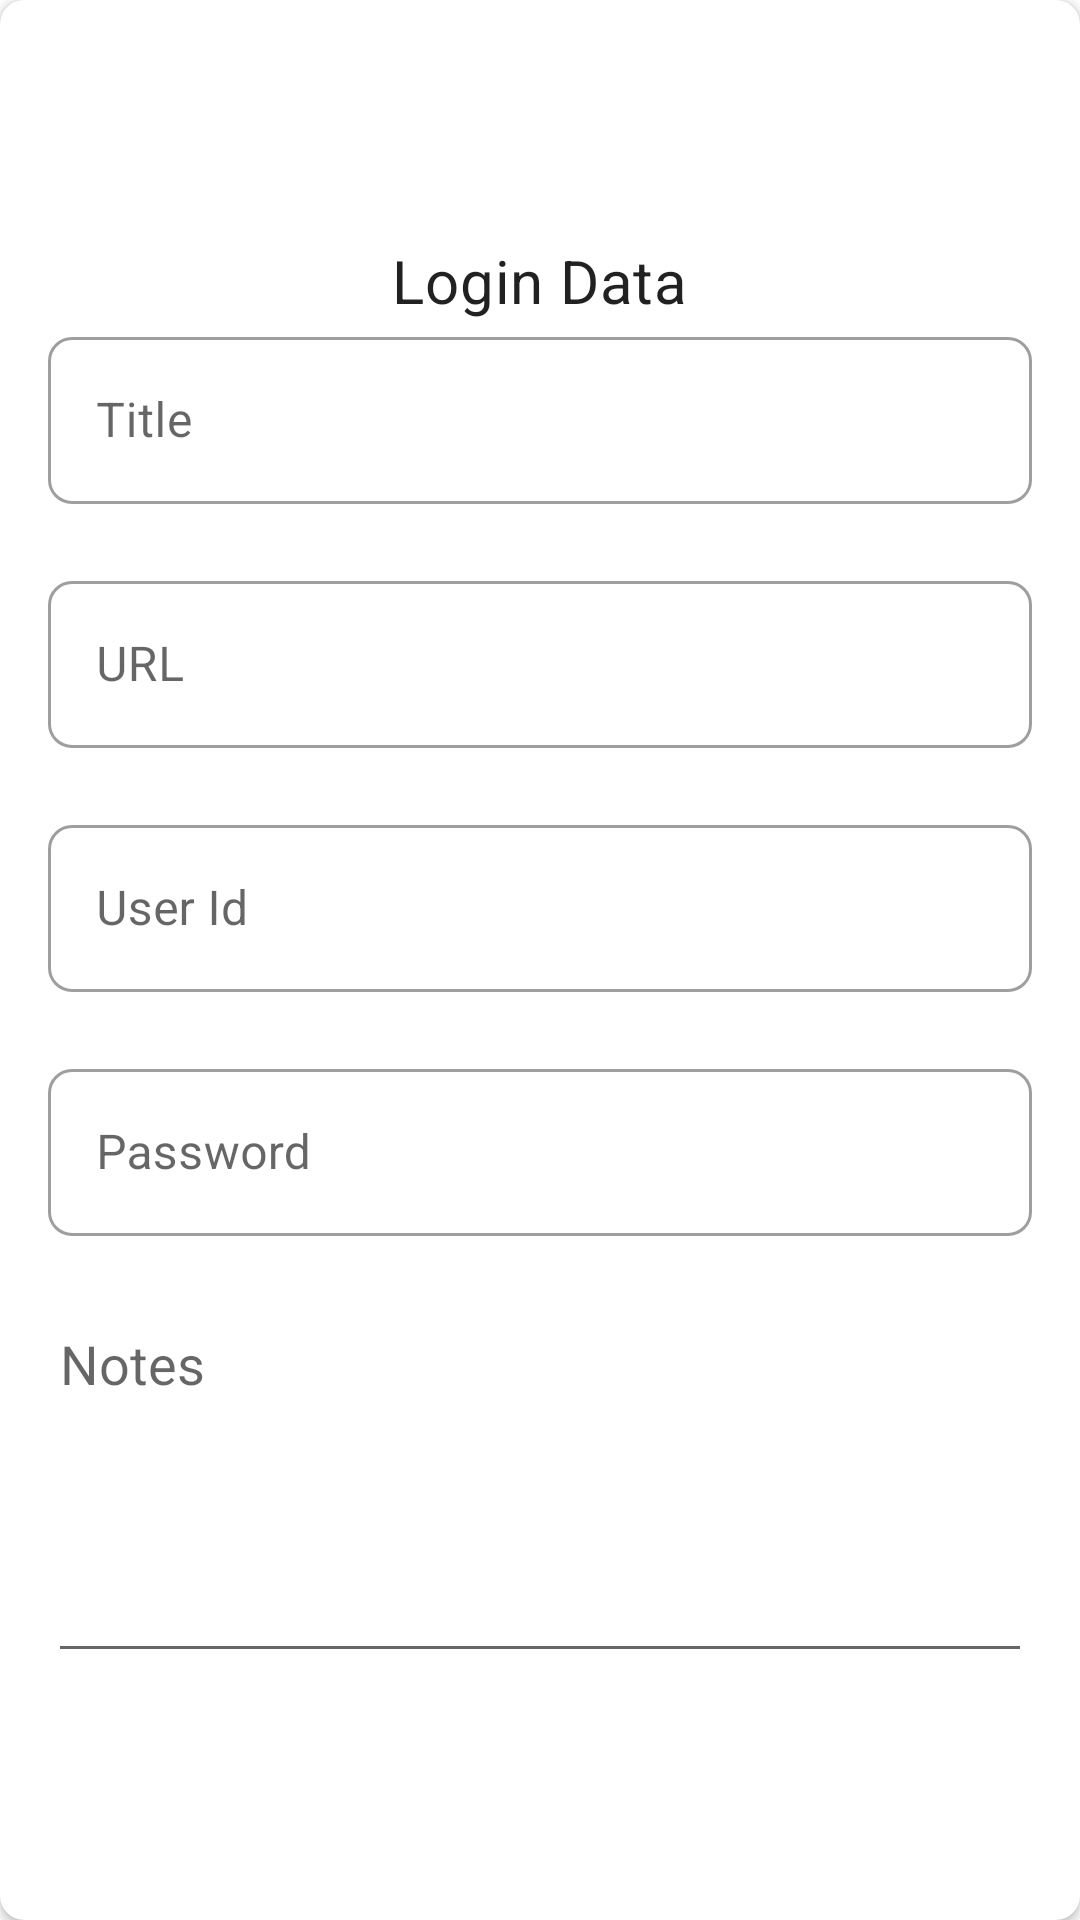

Here is an Android app screen rendered from its layout file. Give the layout XML and the strings, colors and styles it references.
<!-- AndroidManifest.xml: application theme Theme.SafeBox -->
<!-- res/layout/dialog_add_new_login_data.xml -->
<?xml version="1.0" encoding="utf-8"?>
<androidx.cardview.widget.CardView xmlns:android="http://schemas.android.com/apk/res/android"
    xmlns:app="http://schemas.android.com/apk/res-auto"
    android:layout_width="match_parent"
    android:layout_height="match_parent"
    android:layout_margin="16dp"
    app:cardCornerRadius="8dp"
    app:contentPadding="16dp">

    <androidx.constraintlayout.widget.ConstraintLayout
        android:layout_width="match_parent"
        android:layout_height="match_parent">

        <ImageView
            android:id="@+id/header_icon"
            android:layout_width="64dp"
            android:layout_height="64dp"
            app:layout_constraintEnd_toEndOf="parent"
            app:layout_constraintStart_toStartOf="parent"
            app:layout_constraintTop_toTopOf="parent"
            app:srcCompat="@drawable/ic_person_24"
            app:tint="@color/colorPrimaryDark" />

        <TextView
            android:id="@+id/header_title"
            android:layout_width="wrap_content"
            android:layout_height="wrap_content"
            android:text="Login Data"
            android:textAppearance="@style/TextAppearance.MyTheme.Headline6"
            app:layout_constraintEnd_toEndOf="@+id/header_icon"
            app:layout_constraintStart_toStartOf="@+id/header_icon"
            app:layout_constraintTop_toBottomOf="@+id/header_icon" />

        <com.google.android.material.textfield.TextInputLayout
            android:id="@+id/title"
            style="@style/Widget.MaterialComponents.TextInputLayout.OutlinedBox"
            android:layout_width="match_parent"
            android:layout_height="wrap_content"
            app:errorEnabled="true"
            app:layout_constraintEnd_toEndOf="parent"
            app:layout_constraintStart_toStartOf="parent"
            app:layout_constraintTop_toBottomOf="@+id/header_title">

            <com.google.android.material.textfield.TextInputEditText
                android:id="@+id/title_text"
                android:layout_width="match_parent"
                android:layout_height="wrap_content"
                android:hint="Title"
                android:singleLine="true">

            </com.google.android.material.textfield.TextInputEditText>

        </com.google.android.material.textfield.TextInputLayout>

        <com.google.android.material.textfield.TextInputLayout
            android:id="@+id/url"
            style="@style/Widget.MaterialComponents.TextInputLayout.OutlinedBox"
            android:layout_width="match_parent"
            android:layout_height="wrap_content"
            app:errorEnabled="true"
            app:layout_constraintEnd_toEndOf="parent"
            app:layout_constraintStart_toStartOf="parent"
            app:layout_constraintTop_toBottomOf="@+id/title">

            <com.google.android.material.textfield.TextInputEditText
                android:id="@+id/url_text"
                android:layout_width="match_parent"
                android:layout_height="wrap_content"
                android:hint="URL"
                android:inputType="textWebEmailAddress"
                android:singleLine="true">

            </com.google.android.material.textfield.TextInputEditText>

        </com.google.android.material.textfield.TextInputLayout>

        <com.google.android.material.textfield.TextInputLayout
            android:id="@+id/user_id"
            style="@style/Widget.MaterialComponents.TextInputLayout.OutlinedBox"
            android:layout_width="match_parent"
            android:layout_height="wrap_content"
            app:errorEnabled="true"
            app:layout_constraintEnd_toEndOf="parent"
            app:layout_constraintStart_toStartOf="parent"
            app:layout_constraintTop_toBottomOf="@+id/url">

            <com.google.android.material.textfield.TextInputEditText
                android:id="@+id/user_id_text"
                android:layout_width="match_parent"
                android:layout_height="wrap_content"
                android:hint="User Id"
                android:singleLine="true">

            </com.google.android.material.textfield.TextInputEditText>

        </com.google.android.material.textfield.TextInputLayout>

        <com.google.android.material.textfield.TextInputLayout
            android:id="@+id/pswrd"
            style="@style/Widget.MaterialComponents.TextInputLayout.OutlinedBox"
            android:layout_width="match_parent"
            android:layout_height="wrap_content"
            app:errorEnabled="true"
            app:layout_constraintEnd_toEndOf="parent"
            app:layout_constraintStart_toStartOf="parent"
            app:layout_constraintTop_toBottomOf="@+id/user_id">

            <com.google.android.material.textfield.TextInputEditText
                android:id="@+id/pswrd_text"
                android:layout_width="match_parent"
                android:layout_height="wrap_content"
                android:hint="Password"
                android:inputType="textPassword"
                android:singleLine="true">

            </com.google.android.material.textfield.TextInputEditText>

        </com.google.android.material.textfield.TextInputLayout>

        <EditText
            android:id="@+id/editTextTextMultiLine"
            android:layout_width="match_parent"
            android:layout_height="wrap_content"
            android:ems="10"
            android:gravity="start|top"
            android:hint="Notes"
            android:inputType="textMultiLine"
            android:lines="5"
            app:layout_constraintEnd_toEndOf="parent"
            app:layout_constraintStart_toStartOf="parent"
            app:layout_constraintTop_toBottomOf="@+id/pswrd" />

    </androidx.constraintlayout.widget.ConstraintLayout>
</androidx.cardview.widget.CardView>
<!-- resources referenced by this layout -->
<resources>
  <color name="colorPrimaryDark">#0097A7</color>
  <style name="TextAppearance.MyTheme.Headline6" parent="TextAppearance.MaterialComponents.Headline6">
          <item name="fontFamily">@font/roboto_mono_medium</item>
      </style>
  <style name="Theme.SafeBox" parent="Base.Theme.SafeBox">
          <item name="android:windowOptOutEdgeToEdgeEnforcement">true</item>
          <item name="android:statusBarColor">?attr/colorPrimaryVariant</item>
      </style>
  <color name="colorPrimary">#00BCD4</color>
  <color name="colorSecondary">#CDDC39</color>
  <color name="colorSecondaryDark">#AFB42B</color>
  <color name="white_50">#ffffff</color>
  <color name="black_900">#000000</color>
  <style name="TextAppearance.MyTheme.Headline1" parent="TextAppearance.MaterialComponents.Headline1">
          <item name="fontFamily">@font/roboto_mono_light</item>
      </style>
  <style name="TextAppearance.MyTheme.Headline2" parent="TextAppearance.MaterialComponents.Headline2">
          <item name="fontFamily">@font/roboto_mono_light</item>
      </style>
  <style name="TextAppearance.MyTheme.Headline3" parent="TextAppearance.MaterialComponents.Headline3">
          <item name="fontFamily">@font/roboto_mono</item>
      </style>
  <style name="TextAppearance.MyTheme.Headline4" parent="TextAppearance.MaterialComponents.Headline4">
          <item name="fontFamily">@font/roboto_mono</item>
      </style>
  <style name="TextAppearance.MyTheme.Headline5" parent="TextAppearance.MaterialComponents.Headline5">
          <item name="fontFamily">@font/roboto_mono</item>
      </style>
  <style name="TextAppearance.MyTheme.Subtitle1" parent="TextAppearance.MaterialComponents.Subtitle1">
          <item name="fontFamily">@font/roboto_mono</item>
      </style>
  <style name="TextAppearance.MyTheme.Subtitle2" parent="TextAppearance.MaterialComponents.Subtitle2">
          <item name="fontFamily">@font/roboto_mono_medium</item>
      </style>
  <style name="TextAppearance.MyTheme.Body1" parent="TextAppearance.MaterialComponents.Body1">
          <item name="fontFamily">@font/roboto_mono</item>
      </style>
  <style name="TextAppearance.MyTheme.Body2" parent="TextAppearance.MaterialComponents.Body2">
          <item name="fontFamily">@font/roboto_mono</item>
      </style>
  <style name="TextAppearance.MyTheme.Button" parent="TextAppearance.MaterialComponents.Button">
          <item name="fontFamily">@font/roboto_mono_medium</item>
      </style>
  <style name="TextAppearance.MyTheme.Caption" parent="TextAppearance.MaterialComponents.Caption">
          <item name="fontFamily">@font/roboto_mono</item>
      </style>
  <style name="TextAppearance.MyTheme.Overline" parent="TextAppearance.MaterialComponents.Overline">
          <item name="fontFamily">@font/roboto_mono</item>
      </style>
  <style name="ShapeAppearance.MyTheme.SmallComponent" parent="ShapeAppearance.MaterialComponents.SmallComponent">
          <item name="cornerFamily">rounded</item>
          <item name="cornerSize">8dp</item>
      </style>
  <style name="ShapeAppearance.MyTheme.MediumComponent" parent="ShapeAppearance.MaterialComponents.MediumComponent">
          
      </style>
  <style name="ShapeAppearance.MyTheme.LargeComponent" parent="ShapeAppearance.MaterialComponents.LargeComponent">
          
      </style>
  <style name="Widget.MyTheme.NavigationView" parent="Widget.MaterialComponents.NavigationView">
          <item name="itemTextAppearance">?attr/textAppearanceBody2</item>
      </style>
  <style name="Widget.MyTheme.BottomSheet.Modal" parent="Widget.MaterialComponents.BottomSheet.Modal">
          <item name="shapeAppearanceOverlay">?attr/shapeAppearanceLargeComponent</item>
      </style>
</resources>
